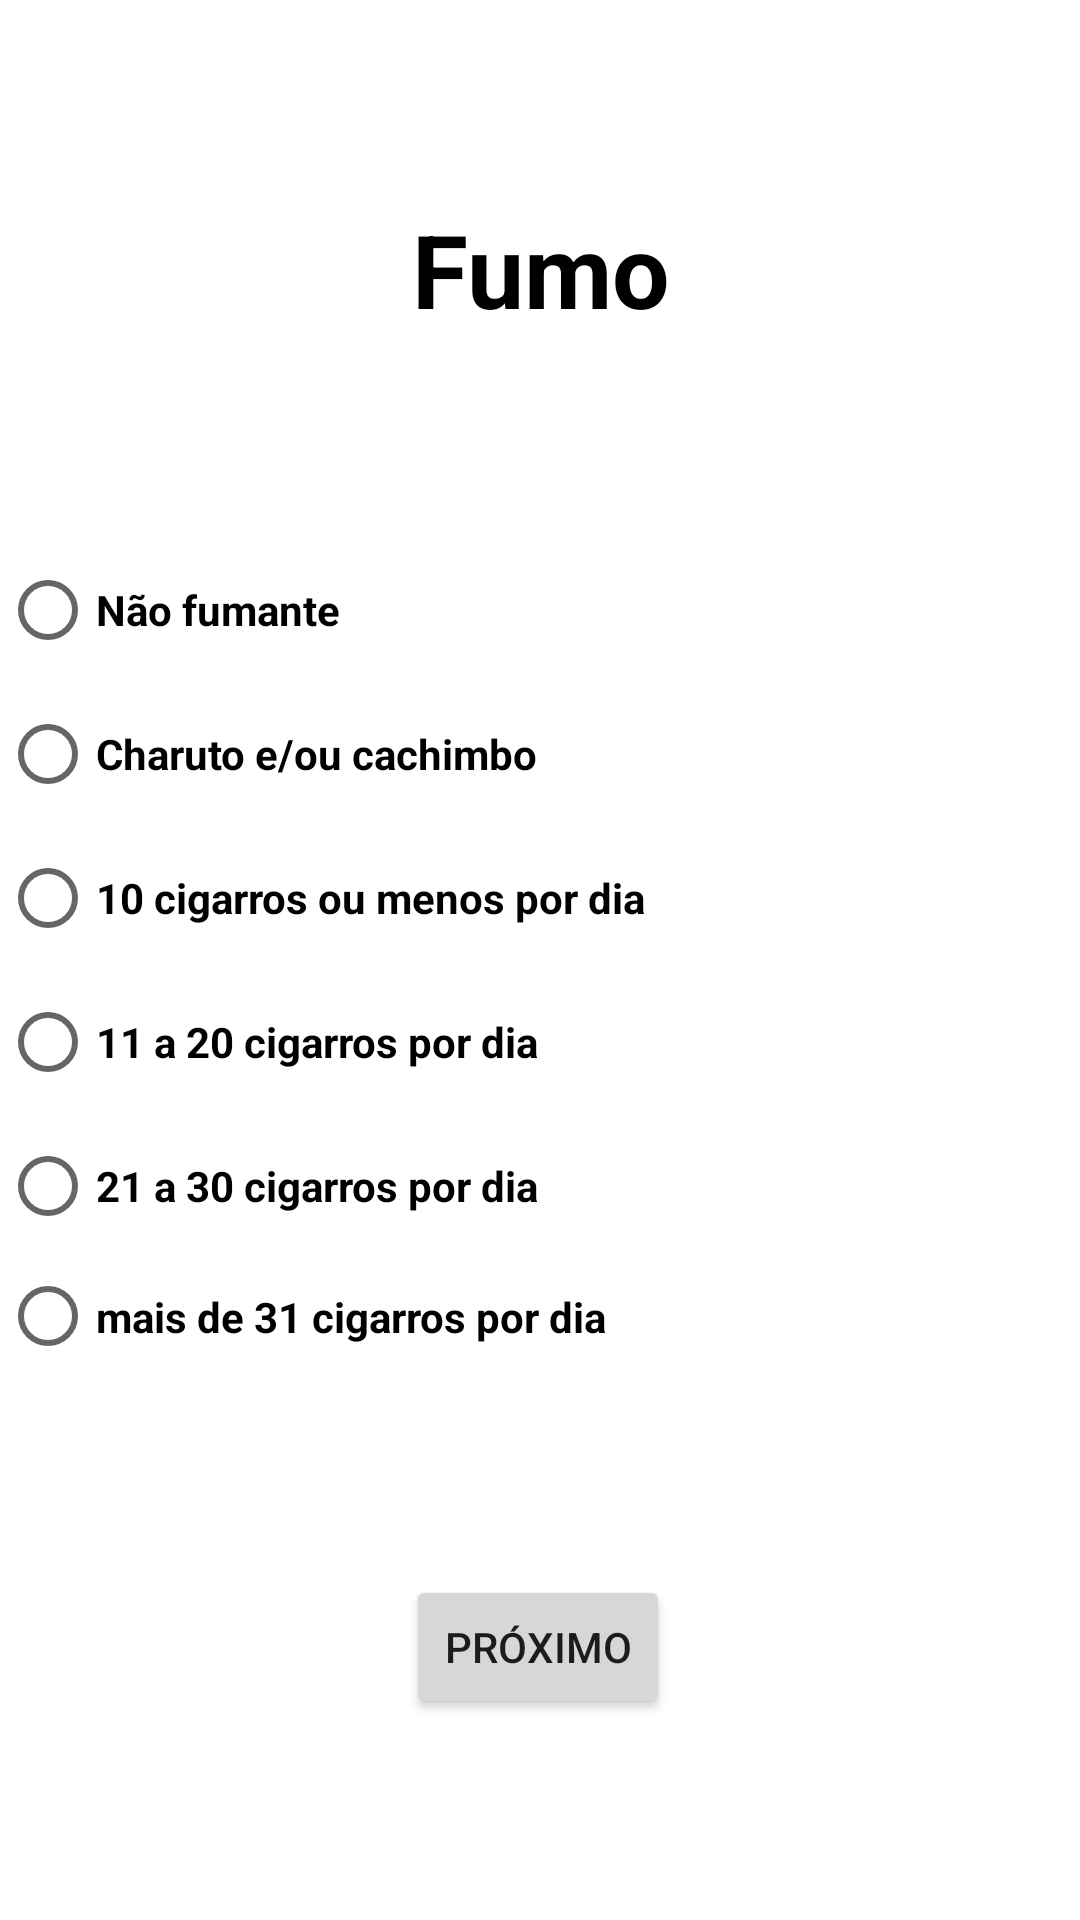

Write the Android layout XML for this screen, with the resource values it uses.
<!-- AndroidManifest.xml: application theme Theme.Ap1 -->
<!-- res/layout/activity_teste5.xml -->
<?xml version="1.0" encoding="utf-8"?>
<androidx.constraintlayout.widget.ConstraintLayout xmlns:android="http://schemas.android.com/apk/res/android"
    xmlns:app="http://schemas.android.com/apk/res-auto"
    xmlns:tools="http://schemas.android.com/tools"
    android:layout_width="match_parent"
    android:layout_height="match_parent"
    android:background="#FFFFFF"
    tools:context=".Teste5">

    <RadioGroup
        android:id="@+id/teste"
        android:layout_width="match_parent"
        android:layout_height="279dp"
        app:layout_constraintBottom_toTopOf="@+id/proximo"
        app:layout_constraintEnd_toEndOf="parent"
        app:layout_constraintStart_toStartOf="parent"
        app:layout_constraintTop_toBottomOf="@id/resultado">

        <RadioButton
            android:id="@+id/radioButton1"
            android:layout_width="match_parent"
            android:layout_height="wrap_content"
            android:text="Não fumante"
            android:textColor="#000000"
            android:textStyle="bold" />

        <RadioButton
            android:id="@+id/radioButton2"
            android:layout_width="match_parent"
            android:layout_height="wrap_content"
            android:text="Charuto e/ou cachimbo"
            android:textColor="#000000"
            android:textStyle="bold" />

        <RadioButton
            android:id="@+id/radioButton3"
            android:layout_width="match_parent"
            android:layout_height="wrap_content"
            android:text="10 cigarros ou menos por dia"
            android:textColor="#000000"
            android:textStyle="bold" />

        <RadioButton
            android:id="@+id/radioButton4"
            android:layout_width="match_parent"
            android:layout_height="wrap_content"
            android:text="11 a 20 cigarros por dia"
            android:textColor="#000000"
            android:textStyle="bold" />

        <RadioButton
            android:id="@+id/radioButton5"
            android:layout_width="match_parent"
            android:layout_height="wrap_content"
            android:text="21 a 30 cigarros por dia"
            android:textColor="#000000"
            android:textStyle="bold" />

        <RadioButton
            android:id="@+id/radioButton6"
            android:layout_width="match_parent"
            android:layout_height="wrap_content"
            android:text="mais de 31 cigarros por dia"
            android:textColor="#000000"
            android:textStyle="bold" />
    </RadioGroup>

    <TextView
        android:id="@+id/resultado"
        android:layout_width="wrap_content"
        android:layout_height="wrap_content"
        android:gravity="center"
        android:text="Fumo"
        android:textColor="#000000"
        android:textSize="34sp"
        android:textStyle="bold"
        app:layout_constraintBottom_toTopOf="@+id/teste"
        app:layout_constraintEnd_toEndOf="parent"
        app:layout_constraintStart_toStartOf="parent"
        app:layout_constraintTop_toTopOf="parent"
        app:layout_constraintVertical_bias="1.0" />

    <Button
        android:id="@+id/proximo"
        android:layout_width="wrap_content"
        android:layout_height="wrap_content"
        android:text="Próximo"
        app:layout_constraintBottom_toBottomOf="parent"
        app:layout_constraintEnd_toEndOf="parent"
        app:layout_constraintHorizontal_bias="0.498"
        app:layout_constraintStart_toStartOf="parent"
        app:layout_constraintTop_toBottomOf="@+id/teste"
        app:layout_constraintVertical_bias="0.0" />
</androidx.constraintlayout.widget.ConstraintLayout>
<!-- resources referenced by this layout -->
<resources>
  <style name="Theme.Ap1" parent="Theme.MaterialComponents.DayNight.DarkActionBar">
          
          <item name="colorPrimary">@color/black</item>
          <item name="colorPrimaryVariant">@color/black</item>
          <item name="colorOnPrimary">@color/white</item>
          
          <item name="colorSecondary">@color/teal_200</item>
          <item name="colorSecondaryVariant">@color/teal_700</item>
          <item name="colorOnSecondary">@color/black</item>
          
          <item name="android:statusBarColor">?attr/colorPrimaryVariant</item>
          
      </style>
  <!-- not gathered from this repository: default colours our renderer supplied (Android Studio template values) -->
  <color name="teal_200">#FF03DAC5</color>
  <color name="teal_700">#FF018786</color>
  <color name="black">#FF000000</color>
  <color name="white">#FFFFFFFF</color>
</resources>
